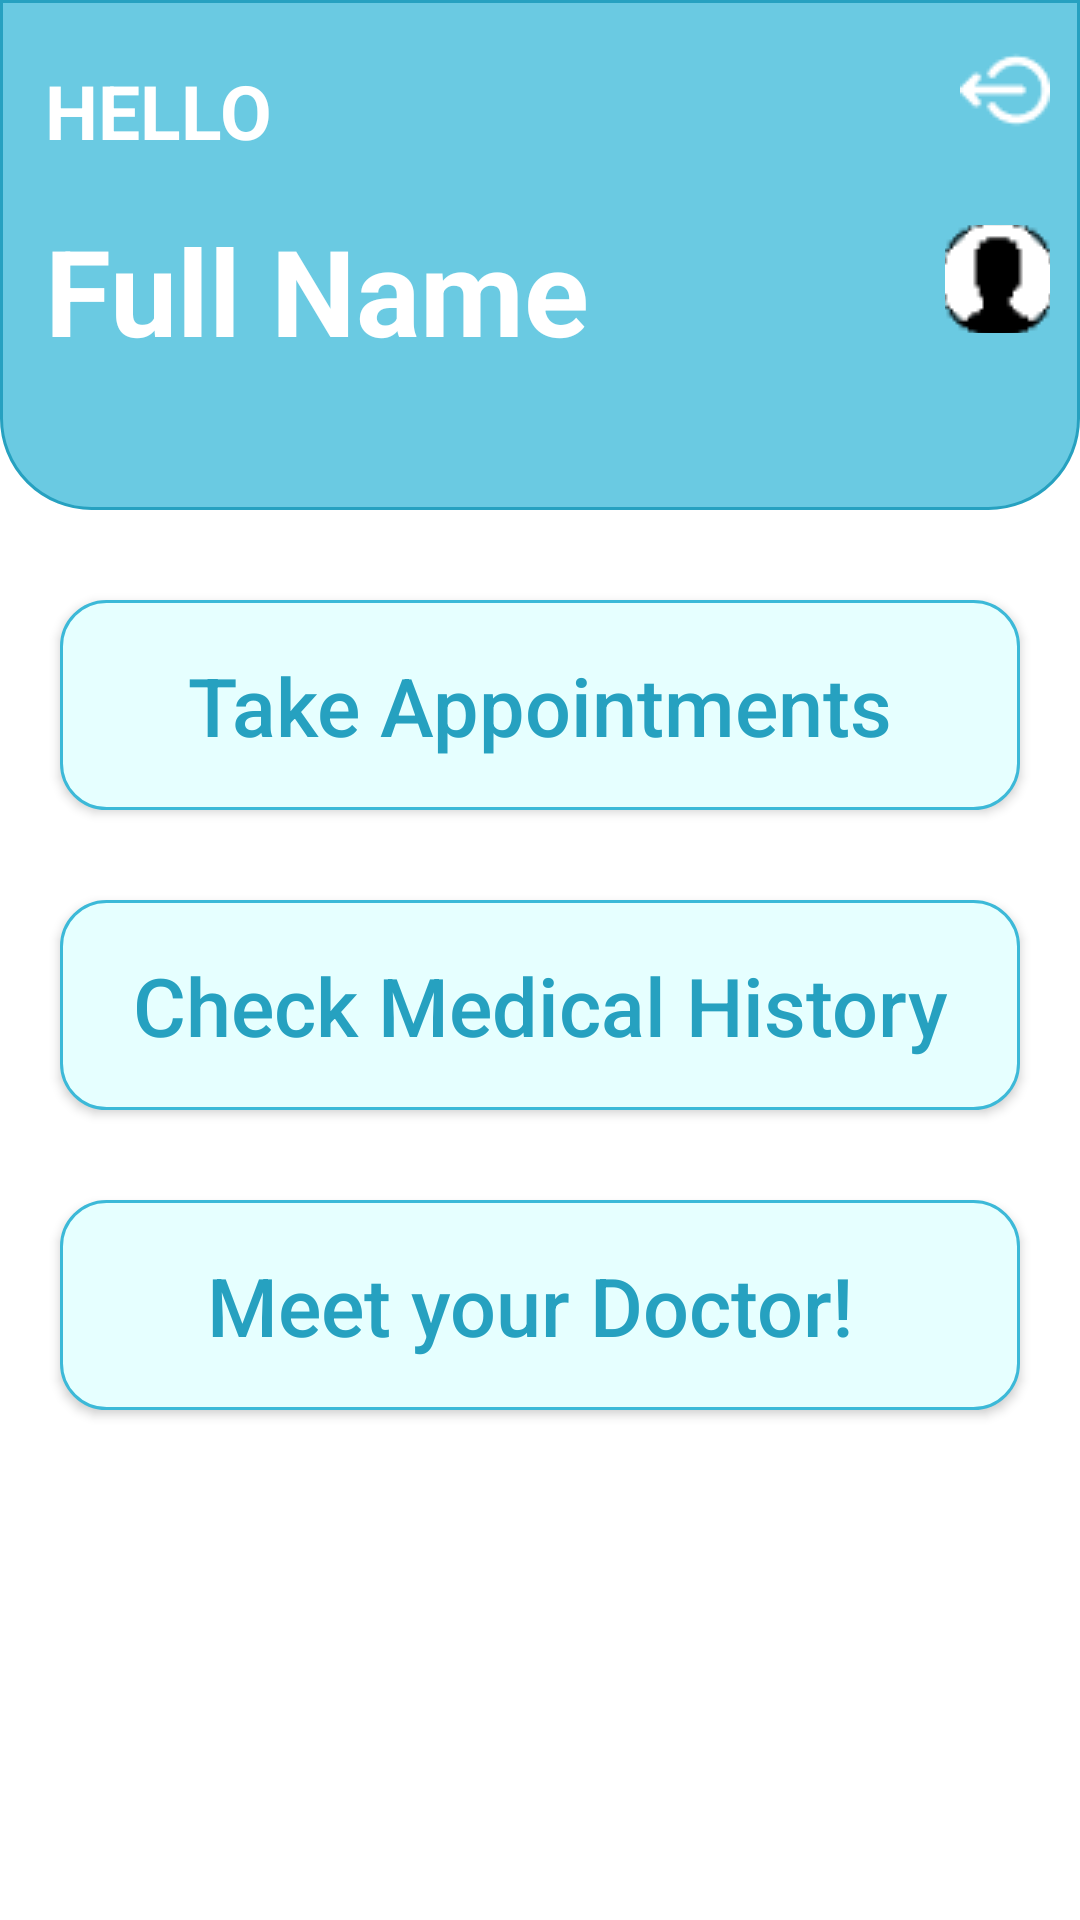

The Android layout XML behind this screen, and the referenced resources:
<!-- AndroidManifest.xml: application theme Theme.Lmc -->
<!-- res/layout/activity_dashboard.xml -->
<?xml version="1.0" encoding="utf-8"?>
<LinearLayout
    xmlns:android="http://schemas.android.com/apk/res/android"
    xmlns:app="http://schemas.android.com/apk/res-auto"
    xmlns:tools="http://schemas.android.com/tools"
    android:layout_width="match_parent"
    android:layout_height="match_parent"
    tools:context=".dashboard"
    android:orientation="vertical">

    <FrameLayout
        android:id="@+id/frameLayout"
        android:layout_width="match_parent"
        android:layout_height="650dp"
        >

        <LinearLayout
            android:id="@+id/llf"
            android:layout_width="fill_parent"
            android:layout_height="170dp"
            android:background="@drawable/dash_up"
            android:orientation="vertical"
            android:weightSum="30">

            <LinearLayout
                android:layout_width="match_parent"
                android:layout_height="60dp">

                <TextView
                    android:layout_width="wrap_content"
                    android:layout_height="40dp"
                    android:layout_marginLeft="15dp"
                    android:layout_marginTop="20dp"
                    android:text="HELLO"
                    android:textStyle="bold"
                    android:textColor="@color/white"
                    android:textSize="25dp" />

                <View
                    android:layout_width="0dp"
                    android:layout_height="0dp"
                    android:layout_weight="1" />

                <ImageButton
                    android:id="@+id/btn_logout"
                    android:layout_width="wrap_content"
                    android:layout_height="wrap_content"
                    android:layout_marginTop="15dp"
                    android:layout_marginRight="10dp"
                    android:src="@drawable/logout4"
                    android:background="@color/mycolor3"/>
            </LinearLayout>


            <LinearLayout
                android:layout_width="match_parent"
                android:layout_height="match_parent"
                android:orientation="horizontal">

                <TextView
                    android:id="@+id/fullname"
                    android:layout_width="200dp"
                    android:layout_height="wrap_content"
                    android:layout_marginLeft="15dp"
                    android:layout_marginTop="10dp"
                    android:text="Full Name"
                    android:textStyle="bold"
                    android:textColor="@color/white"
                    android:textSize="40dp" />

                <View
                    android:layout_width="0dp"
                    android:layout_height="0dp"
                    android:layout_weight="1" />

                <ImageButton
                    android:layout_width="35dp"
                    android:layout_height="36dp"
                    android:layout_marginTop="15dp"
                    android:layout_marginRight="10dp"
                    android:onClick="btn_showDialog"
                    android:src="@drawable/user" />
            </LinearLayout>
        </LinearLayout>

        <androidx.appcompat.widget.AppCompatButton
            android:id="@+id/appoint"
            android:layout_width="match_parent"
            android:layout_height="70dp"
            android:layout_marginVertical="200dp"
            android:layout_marginLeft="20dp"
            android:layout_marginRight="20dp"
            android:background="@drawable/button_dash"
            android:text="Take Appointments"
            android:textAllCaps="false"
            android:textColor="@color/border_color"
            android:textSize="27dp" />

        <androidx.appcompat.widget.AppCompatButton
            android:id="@+id/med_his"
            android:layout_width="match_parent"
            android:layout_height="70dp"
            android:layout_marginVertical="300dp"
            android:layout_marginLeft="20dp"
            android:layout_marginRight="20dp"
            android:background="@drawable/button_dash"
            android:padding="17dp"
            android:text="Check Medical History"
            android:textAllCaps="false"
            android:textColor="@color/border_color"
            android:textSize="27dp" />

        <androidx.appcompat.widget.AppCompatButton
            android:id="@+id/meet_doc"
            android:layout_width="match_parent"
            android:layout_height="70dp"
            android:layout_marginVertical="400dp"
            android:layout_marginLeft="20dp"
            android:layout_marginRight="20dp"
            android:background="@drawable/button_dash"
            android:padding="17dp"
            android:text="Meet your Doctor! "
            android:textAllCaps="false"
            android:textColor="@color/border_color"
            android:textSize="27dp" />



    </FrameLayout>

    <LinearLayout
        android:layout_width="wrap_content"
        android:layout_height="match_parent"
        android:orientation="horizontal">
        <ImageButton
            android:id="@+id/home"
            android:layout_width="50dp"
            android:layout_height="39dp"
            android:backgroundTint="@color/white"
            android:src="@drawable/home"
            android:layout_marginLeft="10dp"
            android:layout_marginRight="13dp"
            />

        <ImageButton
            android:id="@+id/remind"
            android:layout_width="52dp"
            android:layout_height="35dp"
            android:backgroundTint="@color/white"
            android:src="@drawable/bell1"
            android:layout_marginLeft="10dp"
            android:layout_marginRight="13dp"
             />

        <ImageButton
            android:id="@+id/diet"
            android:layout_width="52dp"
            android:layout_height="35dp"
            android:layout_marginBottom="24dp"
            android:backgroundTint="@color/white"
            android:src="@drawable/diet2"
            android:layout_marginLeft="10dp"
            android:layout_marginRight="13dp"
             />

        <ImageButton
            android:id="@+id/exercise"
            android:layout_width="52dp"
            android:layout_height="35dp"
            android:backgroundTint="@color/white"
            android:src="@drawable/ex4"
            android:layout_marginLeft="10dp"
            android:layout_marginRight="13dp"
             />

        <ImageButton
            android:id="@+id/app_taken"
            android:layout_width="52dp"
            android:layout_height="35dp"
            android:backgroundTint="@color/white"
            android:src="@drawable/app_taken"
            android:layout_marginLeft="10dp"
            android:layout_marginRight="13dp"
            />

    </LinearLayout>


</LinearLayout>
<!-- resources referenced by this layout -->
<resources>
  <color name="border_color">#26a1c0</color>
  <color name="mycolor3">#6acae2</color>
  <color name="white">#FFFFFFFF</color>
  <!-- drawable app_taken: png bitmap (drawable-v24, 1587 bytes) -->
  <!-- drawable bell1: png bitmap (drawable-v24, 415 bytes) -->
  <!-- drawable button_dash (drawable) -->
  <?xml version="1.0" encoding="utf-8"?>
  <shape xmlns:android="http://schemas.android.com/apk/res/android">
      <corners android:radius="15dp"/>
      <solid android:color="@color/button_color"/>
      <stroke
          android:width="1dp"
          android:color="@color/mycolor" />
  </shape>
  <!-- drawable dash_up (drawable) -->
  <?xml version="1.0" encoding="utf-8"?>
  <shape xmlns:android="http://schemas.android.com/apk/res/android">
      <corners android:bottomLeftRadius="30dp"
               android:bottomRightRadius="30dp"/>
      <solid android:color="@color/mycolor3"/>
      <stroke
          android:width="1dp"
          android:color="@color/border_color"></stroke>
  </shape>
  <!-- drawable diet2: png bitmap (drawable-v24, 3218 bytes) -->
  <!-- drawable logout4: png bitmap (drawable-v24, 583 bytes) -->
  <!-- drawable user: png bitmap (drawable-v24, 1738 bytes) -->
  <style name="Theme.Lmc" parent="Theme.MaterialComponents.DayNight.NoActionBar">
          
          <item name="colorPrimary">@color/mycolor</item>
          <item name="colorPrimaryVariant">@color/mycolor</item>
          <item name="colorOnPrimary">@color/white</item>
          
          <item name="colorSecondary">@color/teal_200</item>
          <item name="colorSecondaryVariant">@color/teal_700</item>
          <item name="colorOnSecondary">@color/black</item>
          
          <item name="android:statusBarColor" tools:targetApi="l">?attr/colorPrimaryVariant</item>
          
      </style>
  <color name="button_color">#e6ffff</color>
  <color name="mycolor">#3CB9D8</color>
  <color name="teal_200">#FF03DAC5</color>
  <color name="teal_700">#FF018786</color>
  <color name="black">#FF000000</color>
</resources>
